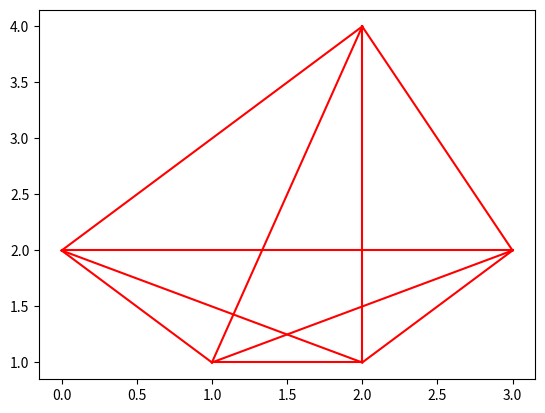

Source code (Python):
import numpy as np
import matplotlib.pyplot as plt
from matplotlib import collections as mc
_no_value = object()

def distance_calc(points):
    """
    Calculate the distance between every 2 points in given array
    (n*2 numpy array that contains n coordinates of points)
    and return a n*n matrix containiing mutual distances 
    """
    n = np.shape(points)[0] # number of points
    distance = np.empty((n, n))
    for i, point in enumerate(points):
        distance[:, i] = np.linalg.norm((points - point), axis=1)
    return distance

def distance_vis(points, index_matrix=_no_value, axes=_no_value):
    """
    Visualize distances between points by connecting them with line.
    An Index Matrix is given to filter out unwanted distances.
    """
    n = np.shape(points)[0]
    # connect every points if no index matrix is given
    if index_matrix is _no_value:
        index_matrix = np.tril(np.ones((n, n), dtype=int), -1)
    targets = np.where(index_matrix == 1)
    # lines = []
    # for i, first_idx in enumerate(targets[0]):
    #     lines.append([(points[first_idx][0], points[first_idx][1]),
    #                   (points[targets[1][i]][0], points[targets[1][i]][1])])
    
    # lc = mc.LineCollection(lines)
    # if axes is _no_value:
    #     fig, axes = plt.subplots()
    #     axes.add_collection(lc)
    #     axes.autoscale()
    # else:
    #     axes.add_collection(lc)
    #     axes.autoscale()

    if axes is _no_value:
        for i, first_idx in enumerate(targets[0]):
            plt.plot((points[first_idx][0], points[targets[1][i]][0]), 
                     (points[first_idx][1], points[targets[1][i]][1]), '-r')
    else:
        for i, first_idx in enumerate(targets[0]):
            axes.plot((points[first_idx][0], points[targets[1][i]][0]), 
                      (points[first_idx][1], points[targets[1][i]][1]), '-r')        


if __name__ == '__main__':
    a = np.array([[1, 1], [2, 1], [3, 2], [2, 4], [0, 2]])
    n = np.shape(a)[0]
    distances = distance_calc(a)
    # plt.plot(a[:, 0], a[:, 1], 'o')
    distance_vis(a)
    plt.show()